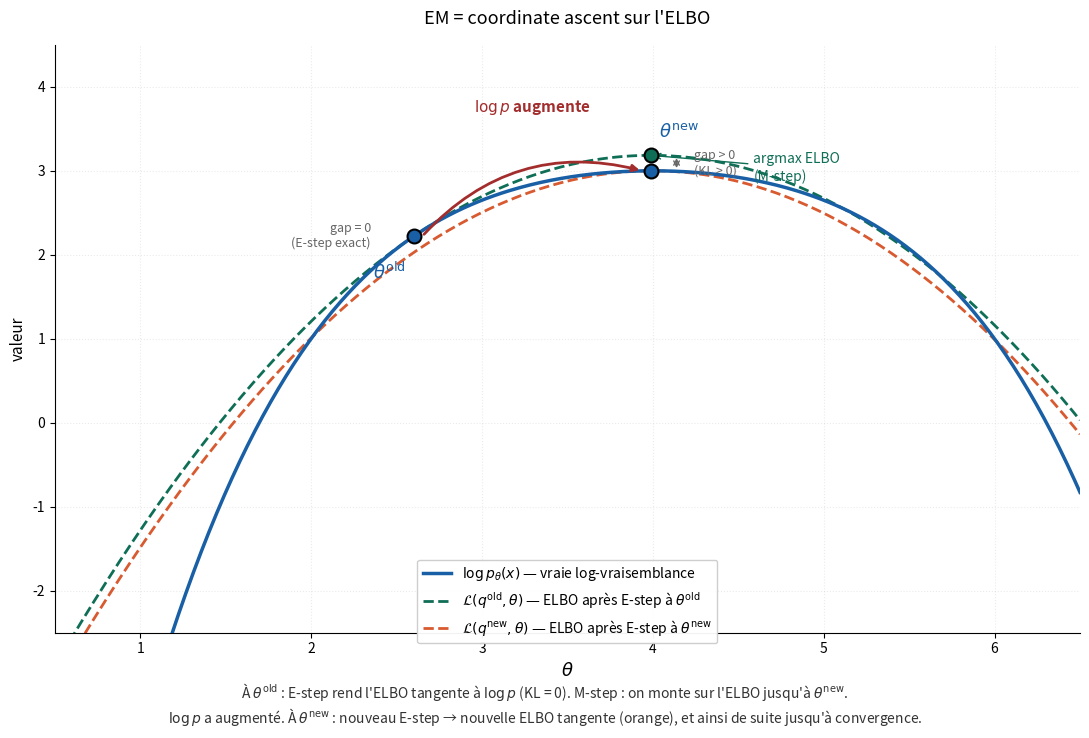

Reproduce this figure in Python. (Note: this script raises an exception after producing the figure.)
"""
Génère l'image em_elbo_view.png : la vue géométrique d'EM comme coordinate ascent.

Une seule figure avec :
- La vraie log-vraisemblance log p_theta(x) (courbe bleue continue) en fonction de theta.
- L'ELBO L(q^old, theta) (courbe verte) tangente à log p en theta_old (après E-step).
- L'ELBO L(q^new, theta) (courbe orange) tangente à log p en theta_new (après nouveau E-step).
- Les points et flèches qui matérialisent les itérations.

Output : em_elbo_view.png dans le même dossier que ce script.
"""

import numpy as np
import matplotlib.pyplot as plt
import os

# ---------------------------------------------------------------------
# Fonctions
# ---------------------------------------------------------------------
def log_p(theta):
    """Vraie log-vraisemblance (fonction objectif concave, max en theta=4)."""
    return -0.05 * (theta - 4) ** 4 - 0.3 * (theta - 4) ** 2 + 3

def log_p_prime(theta):
    return -0.2 * (theta - 4) ** 3 - 0.6 * (theta - 4)

def elbo(theta, theta0, curvature=0.3):
    """
    ELBO tangente à log_p en theta0 (parabole de courbure douce).
    Au point theta0 : ELBO(theta0) = log_p(theta0), ELBO'(theta0) = log_p'(theta0).
    Partout ailleurs : ELBO <= log_p (concavité de la borne).
    """
    a = log_p(theta0)
    b = log_p_prime(theta0)
    return a + b * (theta - theta0) - 0.5 * curvature * (theta - theta0) ** 2

# ---------------------------------------------------------------------
# Points d'EM
# ---------------------------------------------------------------------
theta_old = 1.8

# theta_new = argmax_theta elbo(theta, theta_old)
# Sommet de parabole : theta_new = theta_old + b/c
curvature = 0.3
theta_new = theta_old + log_p_prime(theta_old) / curvature

# Vérification : on veut que theta_new soit avant le sommet (4) pour que l'image reste lisible
# Si log_p_prime(1.8) > 0 (on est à gauche du sommet), alors theta_new > theta_old.
# Avec curvature=0.3 et theta_old=1.8 : log_p_prime(1.8) = -0.2*(-2.2)^3 - 0.6*(-2.2) = 2.13+1.32 = 3.45
# Donc theta_new = 1.8 + 3.45/0.3 = 13.3 ... bien trop loin !
#
# Il faut une courbure plus forte pour que theta_new reste proche. Réajustons.
#
# On veut theta_new ≈ 3.5 (juste avant le sommet à 4), donc on veut b/c ≈ 1.7.
# Avec b = 3.45 (en theta_old=1.8), il faut c ≈ 2.0. Mais c=2 redonne une parabole trop pentue.
#
# Solution propre : prendre un theta_old plus proche du sommet, par exemple 2.8.
# log_p_prime(2.8) = -0.2*(-1.2)^3 - 0.6*(-1.2) = 0.346 + 0.72 = 1.066
# Avec c = 1.0, theta_new = 2.8 + 1.066/1.0 = 3.87 (proche du sommet à 4) -> parfait.

theta_old = 2.6
curvature = 1.0
theta_new = theta_old + log_p_prime(theta_old) / curvature
# log_p_prime(2.6) = -0.2*(-1.4)^3 - 0.6*(-1.4) = 0.549 + 0.84 = 1.389
# theta_new = 2.6 + 1.389 = 3.99 (presque le max, ok)

# Pour l'ELBO suivante (orange), centrée en theta_new : sa pente sera plus faible
# (proche du sommet), donc elle ne montera pas trop. Parfait.

theta_grid = np.linspace(0.5, 6.5, 400)

# ---------------------------------------------------------------------
# Plot
# ---------------------------------------------------------------------
fig, ax = plt.subplots(figsize=(11, 7))

# Vraie log-vraisemblance
ax.plot(theta_grid, log_p(theta_grid), color='#185FA5', linewidth=2.5,
        label=r'$\log p_\theta(x)$ — vraie log-vraisemblance', zorder=3)

# ELBO 1 (après E-step à theta_old) — verte tangente en theta_old
elbo1 = elbo(theta_grid, theta_old, curvature=curvature)
ax.plot(theta_grid, elbo1, color='#0F6E56', linewidth=2,
        linestyle='--',
        label=r"$\mathcal{L}(q^{\mathrm{old}}, \theta)$ — ELBO après E-step à $\theta^{\mathrm{old}}$",
        zorder=2)

# ELBO 2 (après E-step à theta_new) — orange tangente en theta_new
elbo2 = elbo(theta_grid, theta_new, curvature=curvature)
ax.plot(theta_grid, elbo2, color='#D85A30', linewidth=2,
        linestyle='--',
        label=r"$\mathcal{L}(q^{\mathrm{new}}, \theta)$ — ELBO après E-step à $\theta^{\mathrm{new}}$",
        zorder=2)

# --- Points clés ---

# theta_old : log p et ELBO 1 se touchent (gap = 0)
y_old = log_p(theta_old)
ax.scatter([theta_old], [y_old], s=100, color='#185FA5',
           edgecolor='black', linewidth=1.5, zorder=5)
ax.annotate(r'$\theta^{\mathrm{old}}$', xy=(theta_old, y_old),
            xytext=(theta_old - 0.05, y_old - 0.5),
            fontsize=13, ha='right', color='#185FA5', fontweight='bold')

# theta_new : argmax de ELBO 1 (M-step)
y_new_on_elbo = elbo(theta_new, theta_old, curvature=curvature)
ax.scatter([theta_new], [y_new_on_elbo], s=100, color='#0F6E56',
           edgecolor='black', linewidth=1.5, zorder=5)
ax.annotate('argmax ELBO\n(M-step)',
            xy=(theta_new, y_new_on_elbo),
            xytext=(theta_new + 0.6, y_new_on_elbo - 0.3),
            fontsize=10, ha='left', color='#0F6E56',
            arrowprops=dict(arrowstyle='->', color='#0F6E56', lw=1))

# theta_new sur log p (après nouveau E-step, gap = 0 à nouveau)
y_new = log_p(theta_new)
ax.scatter([theta_new], [y_new], s=100, color='#185FA5',
           edgecolor='black', linewidth=1.5, zorder=5)
ax.annotate(r'$\theta^{\mathrm{new}}$', xy=(theta_new, y_new),
            xytext=(theta_new + 0.05, y_new + 0.4),
            fontsize=13, ha='left', color='#185FA5', fontweight='bold')

# --- Flèche "log p augmente" entre theta_old et theta_new sur la courbe bleue ---
ax.annotate('',
            xy=(theta_new - 0.05, y_new),
            xytext=(theta_old + 0.05, y_old),
            arrowprops=dict(arrowstyle='-|>', color='#A32D2D',
                            lw=2.0, connectionstyle='arc3,rad=-0.3'))
# Texte au-dessus de l'arc
mid_x = (theta_old + theta_new) / 2
mid_y = max(y_old, y_new) + 0.7
ax.text(mid_x, mid_y, r"$\log p$ augmente", fontsize=11, color='#A32D2D',
        ha='center', fontweight='bold')

# --- Indicateurs de gap ---

# Gap = 0 en theta_old (E-step exact rend la borne serrée)
ax.annotate("", xy=(theta_old - 0.15, y_old),
            xytext=(theta_old - 0.15, elbo(theta_old, theta_old, curvature=curvature)),
            arrowprops=dict(arrowstyle='<->', color='#666', lw=1))
ax.text(theta_old - 0.25, y_old, 'gap = 0\n(E-step exact)',
        fontsize=9, ha='right', va='center', color='#666')

# Gap > 0 en theta_new pour ELBO 1 (avant nouveau E-step)
gap_top = y_new
gap_bot = elbo(theta_new, theta_old, curvature=curvature)
ax.annotate("", xy=(theta_new + 0.15, gap_top),
            xytext=(theta_new + 0.15, gap_bot),
            arrowprops=dict(arrowstyle='<->', color='#666', lw=1))
ax.text(theta_new + 0.25, (gap_top + gap_bot) / 2,
        'gap > 0\n(KL > 0)', fontsize=9, ha='left', va='center', color='#666')

# --- Mise en forme ---
ax.set_xlabel(r'$\theta$', fontsize=13)
ax.set_ylabel('valeur', fontsize=11)
ax.set_title("EM = coordinate ascent sur l'ELBO",
             fontsize=13, pad=15)
ax.legend(loc='lower center', fontsize=10, framealpha=0.95,
          bbox_to_anchor=(0.5, -0.03))
ax.grid(True, alpha=0.25, linestyle=':')
ax.spines['top'].set_visible(False)
ax.spines['right'].set_visible(False)
ax.set_xlim(0.5, 6.5)
ax.set_ylim(-2.5, 4.5)

# Légende du déroulé (sous l'image, ne chevauche plus l'axe)
fig.text(0.5, -0.04,
         "À $\\theta^{\\mathrm{old}}$ : E-step rend l'ELBO tangente à $\\log p$ (KL = 0). "
         "M-step : on monte sur l'ELBO jusqu'à $\\theta^{\\mathrm{new}}$.\n"
         "$\\log p$ a augmenté. À $\\theta^{\\mathrm{new}}$ : nouveau E-step → nouvelle ELBO "
         "tangente (orange), et ainsi de suite jusqu'à convergence.",
         ha='center', fontsize=10, color='#333')

plt.tight_layout()

output_path = os.path.join(os.path.dirname(os.path.abspath(__file__)),
                           'em_elbo_view.png')
plt.savefig(output_path, dpi=150, bbox_inches='tight', facecolor='white')
print(f"Image sauvegardée : {output_path}")
plt.show()
